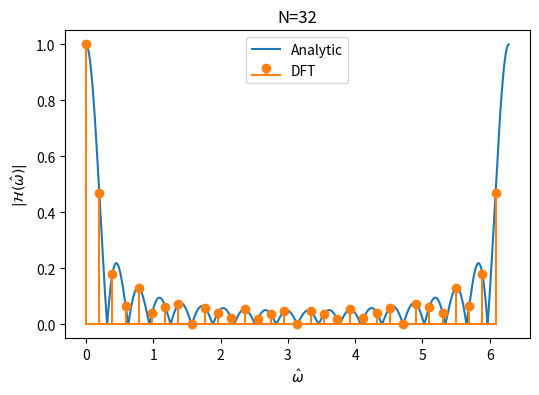

Reproduce this figure in Python.
import numpy as n
import matplotlib.pyplot as plt

# Calculate the DTFT of signal x using zero-padded DFT
# at N evenly spaced points between -\pi and \pi
def dft_dtft(x,N):
    X=n.fft.fft(x,N)
    # normalized angular frequency step
    dom=2.0*n.pi/N
    # normalizyed angular frequencies
    om_dft=n.arange(N)*dom
    return(X,om_dft)

# analytic DTFT of a causal running average filter
def he(om,L=20):
    return((1.0/L)*(1-n.exp(-1j*om*L))/(1-n.exp(-1j*om)))

# calculate using analytic formula the DTFT of the running average filter
om=n.linspace(0,2*n.pi,num=1000)

# DTFT of running average filter by evaluating using analytic formula
H=he(om,L=20)

# signal (FIR filter coefficients)
x=n.repeat(1.0/20.0,20)

X,om_dft=dft_dtft(x,32)

plt.figure(figsize=(6,4))
plt.plot(om,n.abs(H),color="C0",label="Analytic")
plt.stem(om_dft,n.abs(X),linefmt="C1-",markerfmt="C1o",basefmt="C1",label="DFT")
plt.legend()
plt.title("N=32")
plt.xlabel("$\hat{\omega}$")
plt.ylabel("$|\mathcal{H}(\hat{\omega})|$")
plt.savefig("dtft_estimate.png")
plt.show()
